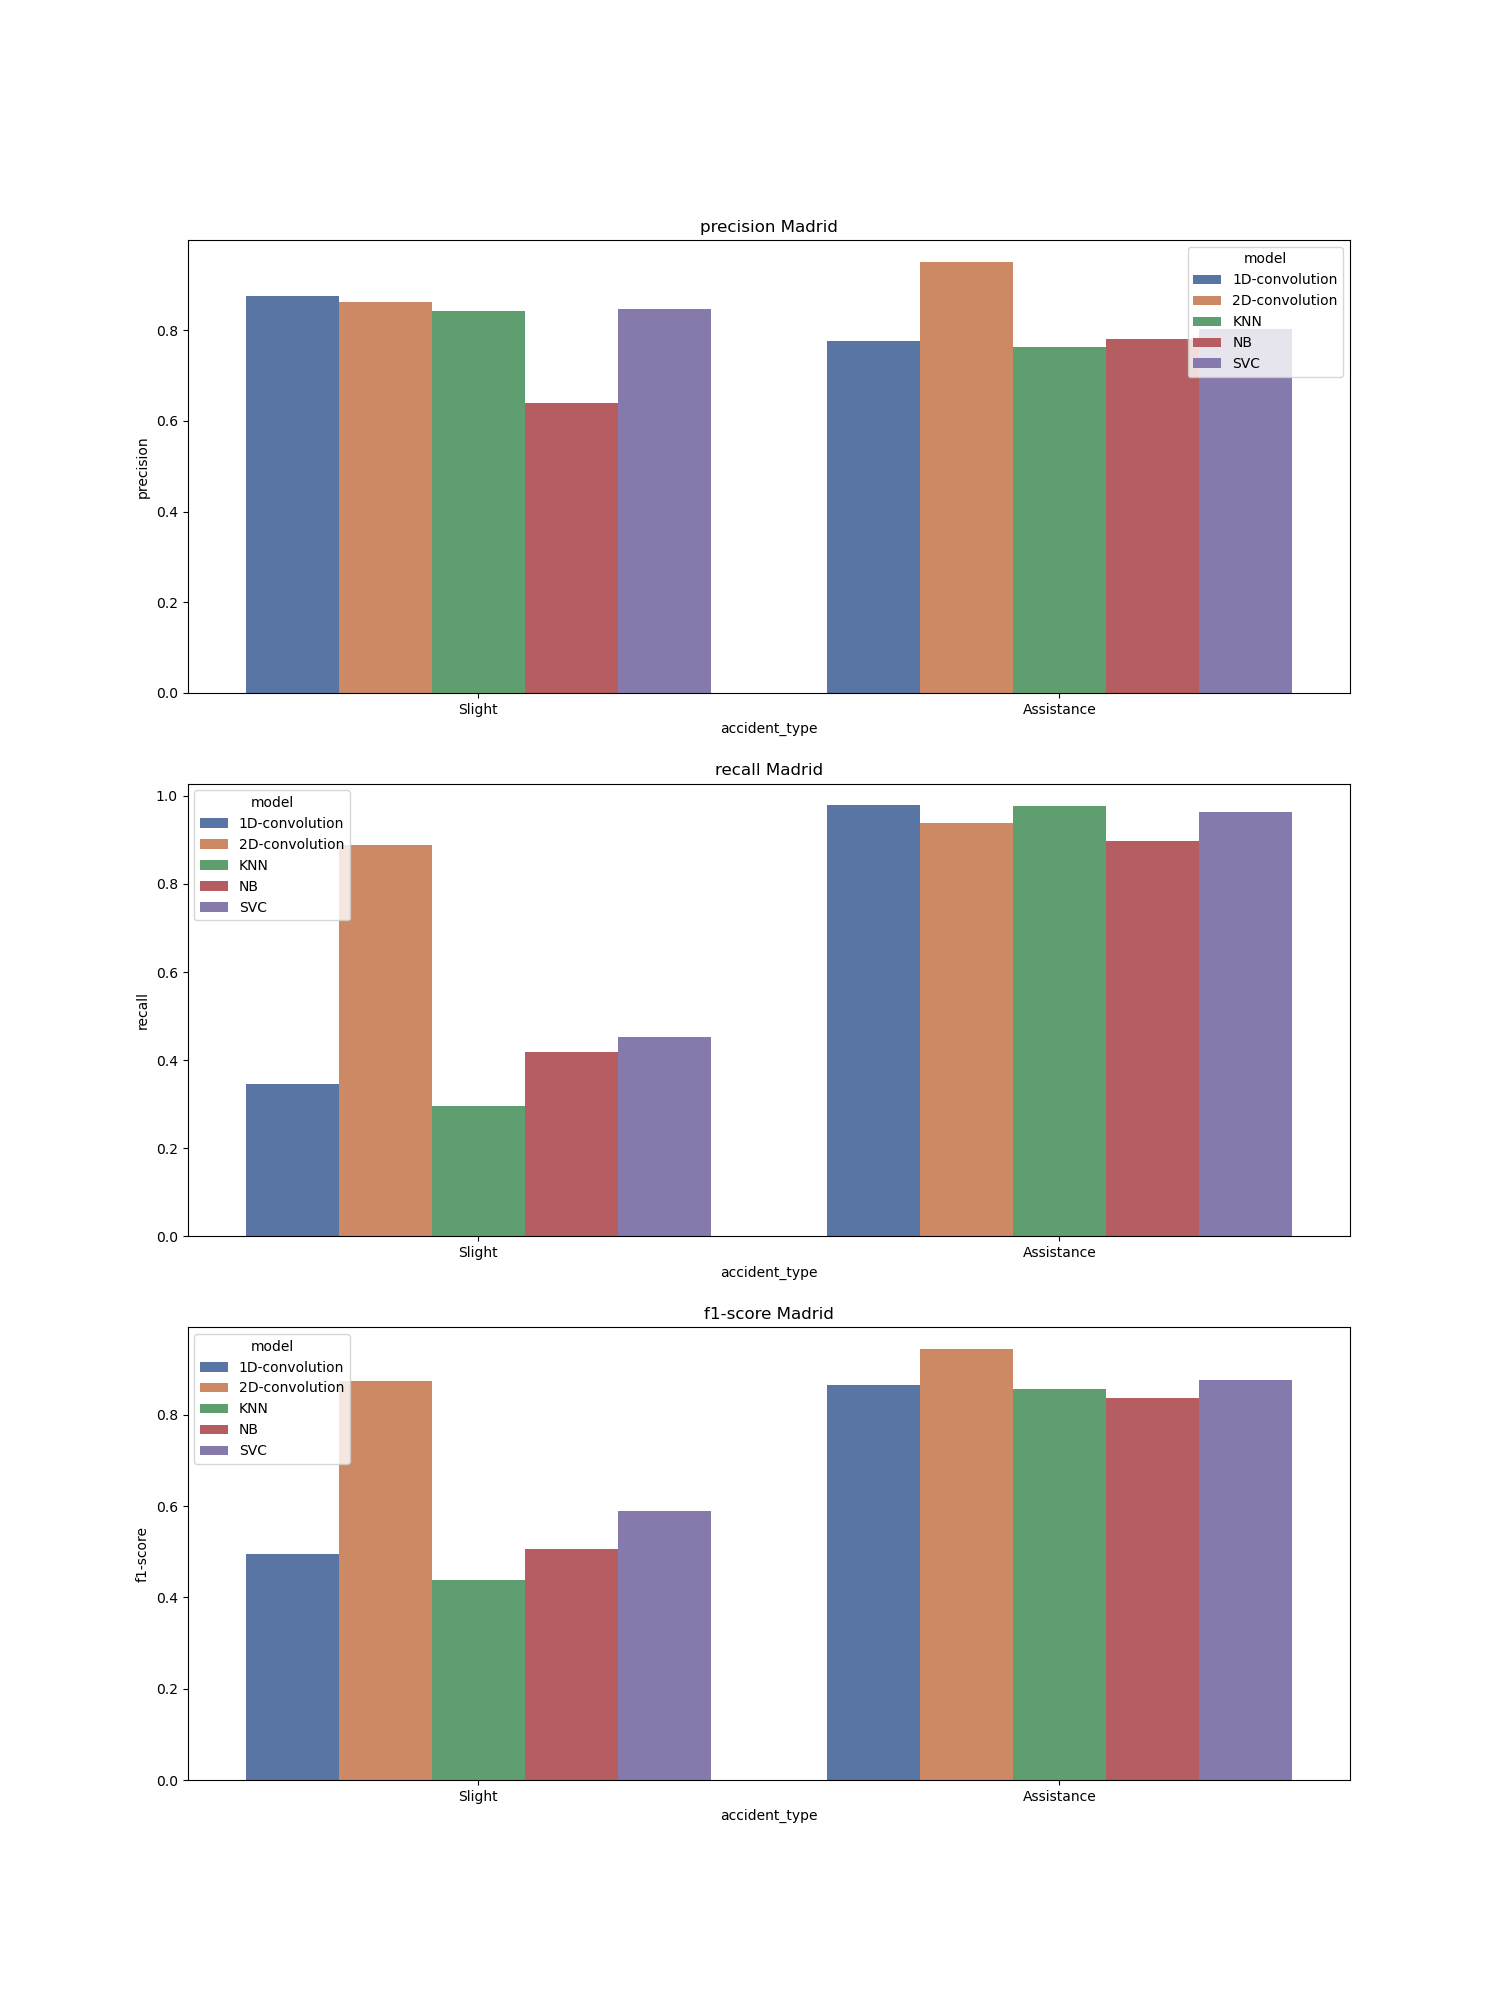

Data behind this chart, as committed beside it:
, accident_type, c_m, split, city, model, precision, recall, f1-score, support
Assistance, Assistance, madrid_1D-convolution, train, madrid, 1D-convolution, 0.776, 0.979, 0.866, 1039
Slight, Slight, madrid_1D-convolution, train, madrid, 1D-convolution, 0.876, 0.345, 0.495, 449.0
accuracy, accuracy, madrid_1D-convolution, train, madrid, 1D-convolution, 0.788, 0.788, 0.788, 0.788
macro avg, macro avg, madrid_1D-convolution, train, madrid, 1D-convolution, 0.826, 0.662, 0.68, 1488
weighted avg, weighted avg, madrid_1D-convolution, train, madrid, 1D-convolution, 0.806, 0.788, 0.754, 1488
Assistance, Assistance, madrid_2D-convolution, train, madrid, 2D-convolution, 0.951, 0.938, 0.945, 1039
Slight, Slight, madrid_2D-convolution, train, madrid, 2D-convolution, 0.862, 0.889, 0.875, 449.0
accuracy, accuracy, madrid_2D-convolution, train, madrid, 2D-convolution, 0.923, 0.923, 0.923, 0.923
macro avg, macro avg, madrid_2D-convolution, train, madrid, 2D-convolution, 0.906, 0.914, 0.91, 1488
weighted avg, weighted avg, madrid_2D-convolution, train, madrid, 2D-convolution, 0.924, 0.923, 0.924, 1488
Assistance, Assistance, madrid_KNN, train, madrid, KNN, 0.762, 0.976, 0.856, 1039
Slight, Slight, madrid_KNN, train, madrid, KNN, 0.842, 0.296, 0.438, 449.0
accuracy, accuracy, madrid_KNN, train, madrid, KNN, 0.771, 0.771, 0.771, 0.771
macro avg, macro avg, madrid_KNN, train, madrid, KNN, 0.802, 0.636, 0.647, 1488
weighted avg, weighted avg, madrid_KNN, train, madrid, KNN, 0.786, 0.771, 0.73, 1488
Assistance, Assistance, madrid_NB, train, madrid, NB, 0.781, 0.898, 0.836, 1039
Slight, Slight, madrid_NB, train, madrid, NB, 0.639, 0.419, 0.506, 449.0
accuracy, accuracy, madrid_NB, train, madrid, NB, 0.753, 0.753, 0.753, 0.753
macro avg, macro avg, madrid_NB, train, madrid, NB, 0.71, 0.658, 0.671, 1488
weighted avg, weighted avg, madrid_NB, train, madrid, NB, 0.739, 0.753, 0.736, 1488
Assistance, Assistance, madrid_SVC, train, madrid, SVC, 0.803, 0.964, 0.876, 1039
Slight, Slight, madrid_SVC, train, madrid, SVC, 0.846, 0.452, 0.589, 449.0
accuracy, accuracy, madrid_SVC, train, madrid, SVC, 0.81, 0.81, 0.81, 0.81
macro avg, macro avg, madrid_SVC, train, madrid, SVC, 0.824, 0.708, 0.733, 1488
weighted avg, weighted avg, madrid_SVC, train, madrid, SVC, 0.816, 0.81, 0.79, 1488
